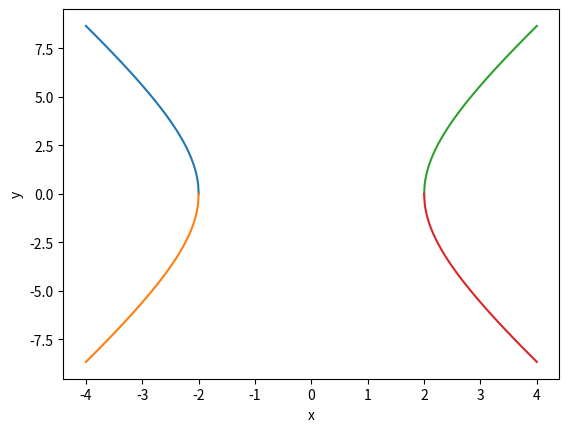

Source code (Python):
import numpy as np
import matplotlib.pyplot as plt
import math

x1 = []
x2 = []
y1_1 = []
y1_2 = []
y2_1 = []
y2_2 = []
a = 2
b = 5
x_ = -a**2
while x_ <= -a + 0.01/2:
    x_ = round(x_, 2)
    print(x_)
    x1.append(x_)
    y1_1.append(math.sqrt(b**2/a**2 * x_**2 - b**2))
    y1_2.append(-math.sqrt(b**2/a**2 * x_**2 - b**2))
    x_ += 0.01

x_ = a
while x_ <= a**2 + 0.01/2:
    x_ = round(x_, 2)
    print(x_)
    x2.append(x_)
    y2_1.append(math.sqrt(b**2/a**2 * x_**2 - b**2))
    y2_2.append(-math.sqrt(b**2/a**2 * x_**2 - b**2))
    x_ += 0.01

plt.plot(x1, y1_1)
plt.plot(x1, y1_2)
plt.plot(x2, y2_1)
plt.plot(x2, y2_2)
plt.xlabel("x")
plt.ylabel("y")
plt.show()